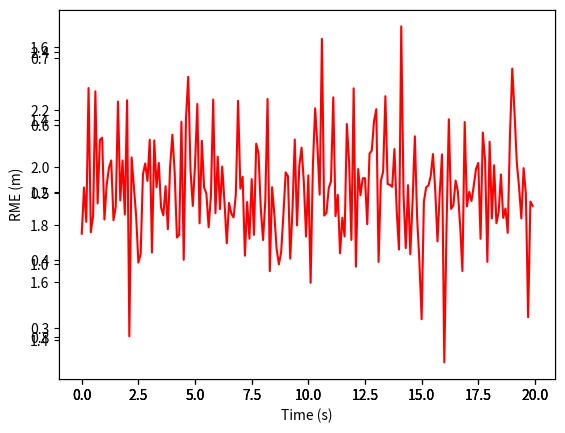

The matplotlib source for this figure:
import random
from matplotlib import pyplot as plt

ARRAY_SIZE = 200
axes = []

def gen_rme(average, std):
    vector = []
    for i in range(ARRAY_SIZE):
        vector.append(random.gauss(average,std))
    return(vector)

def draw(vector, figure, color = 'blue'):
    global axes
    axes.append(figure.add_subplot(111))
    #ax1.set_color('blue')
    time = [0.1 * t for t in range(ARRAY_SIZE)]
    axes[-1].plot(time[:], vector[:], color = color)



if __name__=='__main__':
    rme_normal = gen_rme(0.5, 0.1)
    rme_complex = gen_rme(1.8,0.2)
    rme_attack = gen_rme(1.2,0.15)
    figure = plt.figure()
    draw(rme_normal,figure, 'blue')
    draw(rme_complex,figure, 'green')
    draw(rme_attack,figure, 'red')
    axes[-1].set_xlabel('Time (s)')
    axes[-1].set_ylabel('RME (m)')
    plt.show()
